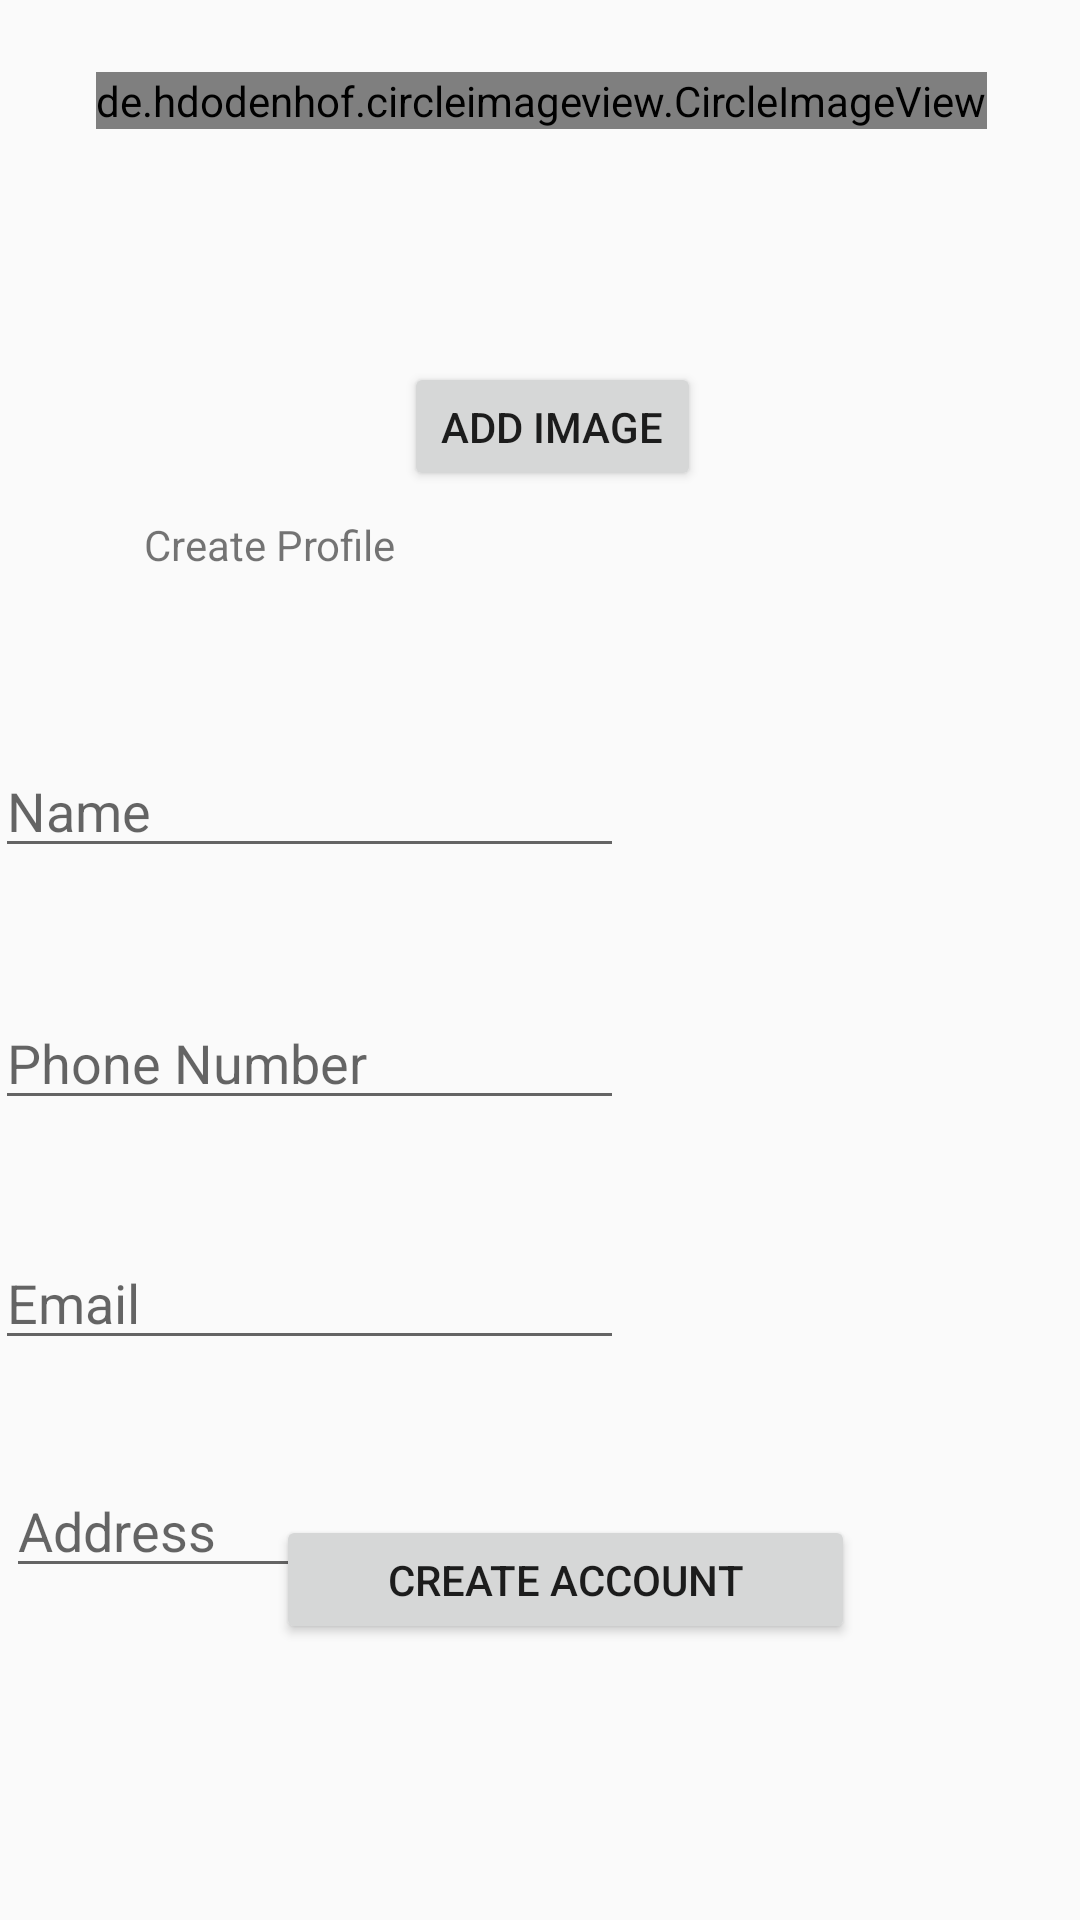

Produce the Android XML layout that renders to this screen, including the resource entries it uses.
<!-- AndroidManifest.xml: application theme Theme.MaterialComponents.Light.NoActionBar.Bridge -->
<!-- res/layout/activity_create_profile.xml -->
<?xml version="1.0" encoding="utf-8"?>
<androidx.constraintlayout.widget.ConstraintLayout xmlns:android="http://schemas.android.com/apk/res/android"
    xmlns:app="http://schemas.android.com/apk/res-auto"
    xmlns:tools="http://schemas.android.com/tools"
    android:layout_width="match_parent"
    android:layout_height="match_parent"
    tools:context=".Activities.Customer.CreateProfileActivity">

    <EditText
        android:id="@+id/txt_phone"
        android:layout_width="wrap_content"
        android:layout_height="wrap_content"
        android:layout_marginTop="332dp"
        android:layout_marginEnd="152dp"
        android:ems="10"
        android:hint="Phone Number"
        android:inputType="phone"
        app:layout_constraintEnd_toEndOf="parent"
        app:layout_constraintTop_toTopOf="parent" />

    <TextView
        android:id="@+id/textView4"
        android:layout_width="wrap_content"
        android:layout_height="wrap_content"
        android:layout_marginStart="48dp"
        android:layout_marginTop="172dp"
        android:text="Create Profile"
        app:layout_constraintStart_toStartOf="parent"
        app:layout_constraintTop_toTopOf="parent" />

    <EditText
        android:id="@+id/txt_name"
        android:layout_width="wrap_content"
        android:layout_height="wrap_content"
        android:layout_marginTop="248dp"
        android:layout_marginEnd="152dp"
        android:ems="10"
        android:hint="Name"
        android:inputType="textPersonName"
        app:layout_constraintEnd_toEndOf="parent"
        app:layout_constraintTop_toTopOf="parent" />

    <EditText
        android:id="@+id/txt_address"
        android:layout_width="wrap_content"
        android:layout_height="wrap_content"
        android:layout_marginTop="488dp"
        android:layout_marginEnd="148dp"
        android:ems="10"
        android:hint="Address"
        android:inputType="textPersonName"
        app:layout_constraintEnd_toEndOf="parent"
        app:layout_constraintTop_toTopOf="parent" />

    <EditText
        android:id="@+id/txt_email"
        android:layout_width="wrap_content"
        android:layout_height="wrap_content"
        android:layout_marginTop="412dp"
        android:layout_marginEnd="152dp"
        android:ems="10"
        android:hint="Email"
        android:inputType="textEmailAddress"
        app:layout_constraintEnd_toEndOf="parent"
        app:layout_constraintTop_toTopOf="parent" />

    <Button
        android:id="@+id/btn_create"
        android:layout_width="193dp"
        android:layout_height="43dp"
        android:layout_marginStart="92dp"
        android:layout_marginBottom="92dp"
        android:text="create account"
        app:layout_constraintBottom_toBottomOf="parent"
        app:layout_constraintStart_toStartOf="parent" />

    <de.hdodenhof.circleimageview.CircleImageView
        android:id="@+id/profile_pic"
        android:layout_width="wrap_content"
        android:layout_height="wrap_content"
        android:layout_marginTop="24dp"
        app:layout_constraintEnd_toEndOf="parent"
        app:layout_constraintHorizontal_bias="0.508"
        app:layout_constraintStart_toStartOf="parent"
        app:layout_constraintTop_toTopOf="parent"
        tools:src="@tools:sample/avatars" />

    <Button
        android:id="@+id/btn_addImage"
        android:layout_width="99dp"
        android:layout_height="43dp"
        android:text="add Image"
        app:layout_constraintBottom_toBottomOf="parent"
        app:layout_constraintEnd_toEndOf="parent"
        app:layout_constraintHorizontal_bias="0.516"
        app:layout_constraintStart_toStartOf="parent"
        app:layout_constraintTop_toTopOf="parent"
        app:layout_constraintVertical_bias="0.202" />
</androidx.constraintlayout.widget.ConstraintLayout>
<!-- resources referenced by this layout -->
<resources>

</resources>
